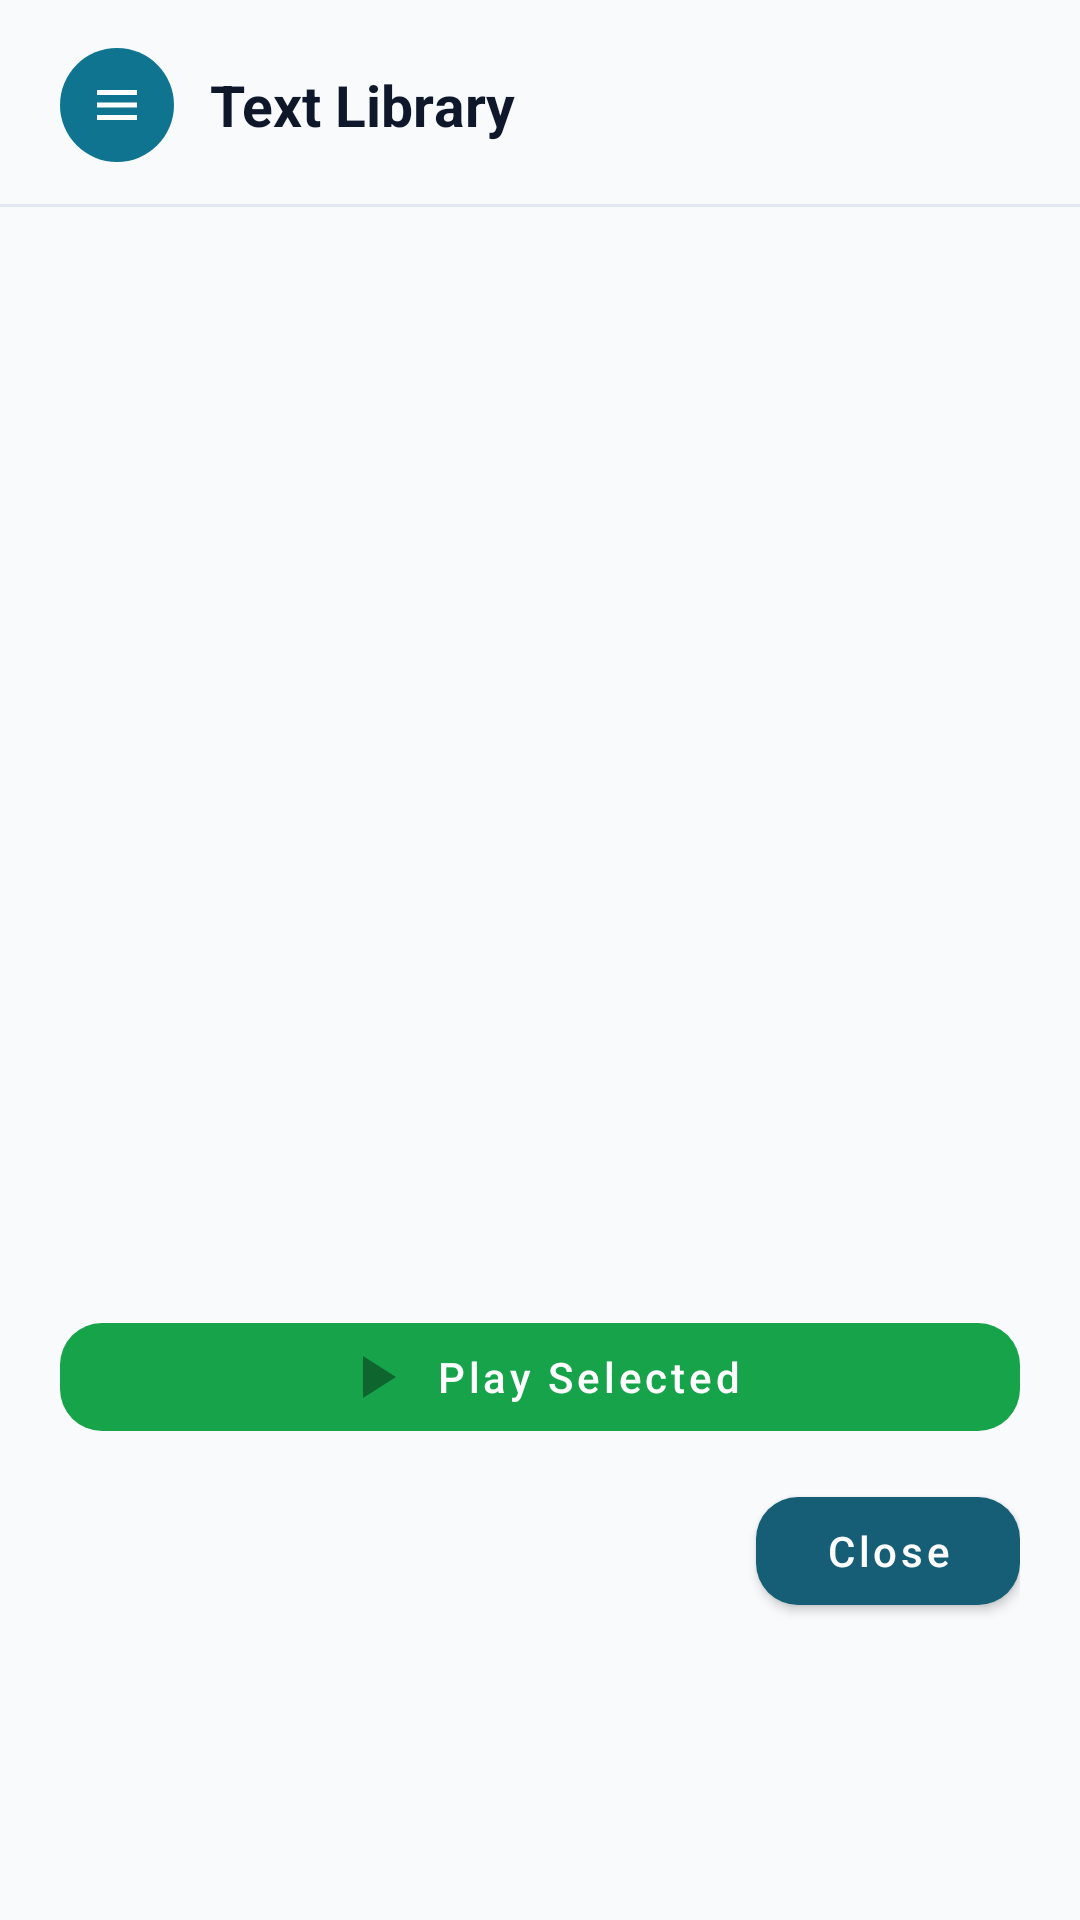

Here is an Android app screen rendered from its layout file. Give the layout XML and the strings, colors and styles it references.
<!-- AndroidManifest.xml: application theme Theme.SmartReader -->
<!-- res/layout/dialog_library.xml -->
<?xml version="1.0" encoding="utf-8"?>
<LinearLayout xmlns:android="http://schemas.android.com/apk/res/android"
    xmlns:app="http://schemas.android.com/apk/res-auto"
    android:layout_width="match_parent"
    android:layout_height="wrap_content"
    android:orientation="vertical"
    android:paddingTop="16dp"
    android:paddingBottom="14dp">

    
    <LinearLayout
        android:layout_width="match_parent"
        android:layout_height="wrap_content"
        android:orientation="horizontal"
        android:gravity="center_vertical"
        android:paddingStart="20dp"
        android:paddingEnd="20dp"
        android:layout_marginBottom="14dp">

        <FrameLayout
            android:layout_width="38dp"
            android:layout_height="38dp"
            android:background="@drawable/bg_circle_button">

            <ImageView
                android:layout_width="20dp"
                android:layout_height="20dp"
                android:layout_gravity="center"
                android:src="@drawable/ic_library"
                android:contentDescription="@null"
                android:tint="#FFFFFF" />
        </FrameLayout>

        <TextView
            android:layout_width="wrap_content"
            android:layout_height="wrap_content"
            android:layout_marginStart="12dp"
            android:text="@string/title_library"
            android:textSize="19sp"
            android:textStyle="bold"
            android:textColor="@color/text_primary" />
    </LinearLayout>

    <View
        android:layout_width="match_parent"
        android:layout_height="1dp"
        android:background="@color/border"
        android:layout_marginBottom="14dp" />

    <TextView
        android:id="@+id/tvLibraryEmpty"
        android:layout_width="match_parent"
        android:layout_height="wrap_content"
        android:text="@string/msg_library_empty"
        android:textColor="@color/text_secondary"
        android:paddingStart="20dp"
        android:paddingEnd="20dp"
        android:paddingTop="8dp"
        android:paddingBottom="8dp"
        android:visibility="gone" />

    <androidx.recyclerview.widget.RecyclerView
        android:id="@+id/recyclerLibrary"
        android:layout_width="match_parent"
        android:layout_height="340dp"
        android:paddingStart="8dp"
        android:paddingEnd="8dp"
        android:scrollbars="vertical"
        android:scrollbarStyle="outsideOverlay"
        android:fadeScrollbars="false"
        android:scrollbarThumbVertical="@drawable/scrollbar_thumb"
        android:scrollbarSize="6dp" />

    <com.google.android.material.button.MaterialButton
        android:id="@+id/btnPlaySelected"
        style="@style/Widget.MaterialComponents.Button"
        android:layout_width="match_parent"
        android:layout_height="wrap_content"
        android:layout_marginStart="20dp"
        android:layout_marginEnd="20dp"
        android:layout_marginTop="12dp"
        android:text="@string/btn_play_selected"
        android:textAllCaps="false"
        android:textColor="#FFFFFF"
        android:enabled="false"
        app:icon="@drawable/ic_play"
        app:iconGravity="textStart"
        app:cornerRadius="14dp"
        app:backgroundTint="@color/brand_play" />

    <LinearLayout
        android:layout_width="match_parent"
        android:layout_height="wrap_content"
        android:orientation="horizontal"
        android:paddingStart="20dp"
        android:paddingEnd="20dp"
        android:layout_marginTop="10dp">

        <View
            android:layout_width="0dp"
            android:layout_height="1dp"
            android:layout_weight="1" />

        <com.google.android.material.button.MaterialButton
            android:id="@+id/btnCloseLibrary"
            style="@style/Widget.MaterialComponents.Button"
            android:layout_width="wrap_content"
            android:layout_height="wrap_content"
            android:text="@string/btn_close"
            android:textAllCaps="false"
            android:textColor="@color/on_icon_secondary"
            app:cornerRadius="14dp"
            app:backgroundTint="@color/icon_secondary" />
    </LinearLayout>
</LinearLayout>
<!-- resources referenced by this layout -->
<resources>
  <color name="border">#E2E8F0</color>
  <color name="brand_play">#16A34A</color>
  <color name="icon_secondary">#155E75</color>
  <color name="on_icon_secondary">#FFFFFF</color>
  <color name="text_primary">#0F172A</color>
  <color name="text_secondary">#64748B</color>
  <!-- drawable bg_circle_button (drawable) -->
  <?xml version="1.0" encoding="utf-8"?>
  <shape xmlns:android="http://schemas.android.com/apk/res/android"
      android:shape="oval">
      <solid android:color="@color/brand_primary"/>
  </shape>
  <!-- drawable ic_library (drawable) -->
  <?xml version="1.0" encoding="utf-8"?>
  <vector xmlns:android="http://schemas.android.com/apk/res/android"
      android:width="24dp" android:height="24dp"
      android:viewportWidth="24" android:viewportHeight="24">
      <path android:pathData="M4,6 L20,6 L20,8 L4,8 Z M4,11 L20,11 L20,13 L4,13 Z M4,16 L20,16 L20,18 L4,18 Z" android:fillColor="#FFFFFF"/>
  </vector>
  <!-- drawable ic_play (drawable) -->
  <?xml version="1.0" encoding="utf-8"?>
  <vector xmlns:android="http://schemas.android.com/apk/res/android"
      android:width="24dp" android:height="24dp"
      android:viewportWidth="24" android:viewportHeight="24">
      <path android:pathData="M8,5 L19,12 L8,19 Z" android:fillColor="#FFFFFF"/>
  </vector>
  <!-- drawable scrollbar_thumb (drawable) -->
  <?xml version="1.0" encoding="utf-8"?>
  <shape xmlns:android="http://schemas.android.com/apk/res/android"
      android:shape="rectangle">
      <solid android:color="@color/brand_primary"/>
      <corners android:radius="4dp"/>
  </shape>
  <string name="btn_close">Close</string>
  <string name="btn_play_selected">Play Selected</string>
  <string name="msg_library_empty">The library is empty. Save your first text with the Save button.</string>
  <string name="title_library">Text Library</string>
  <style name="Theme.SmartReader" parent="Theme.MaterialComponents.DayNight.NoActionBar">
          <item name="colorPrimary">@color/brand_primary</item>
          <item name="colorPrimaryDark">@color/brand_primary_dark</item>
          <item name="colorSecondary">@color/brand_accent</item>
          <item name="colorOnPrimary">#FFFFFF</item>
          <item name="android:windowBackground">@color/surface</item>
          <item name="android:statusBarColor">@color/brand_primary_dark</item>
      </style>
  <color name="brand_primary">#0E7490</color>
  <color name="brand_primary_dark">#155E75</color>
  <color name="brand_accent">#FF7A59</color>
  <color name="surface">#F8FAFC</color>
</resources>
